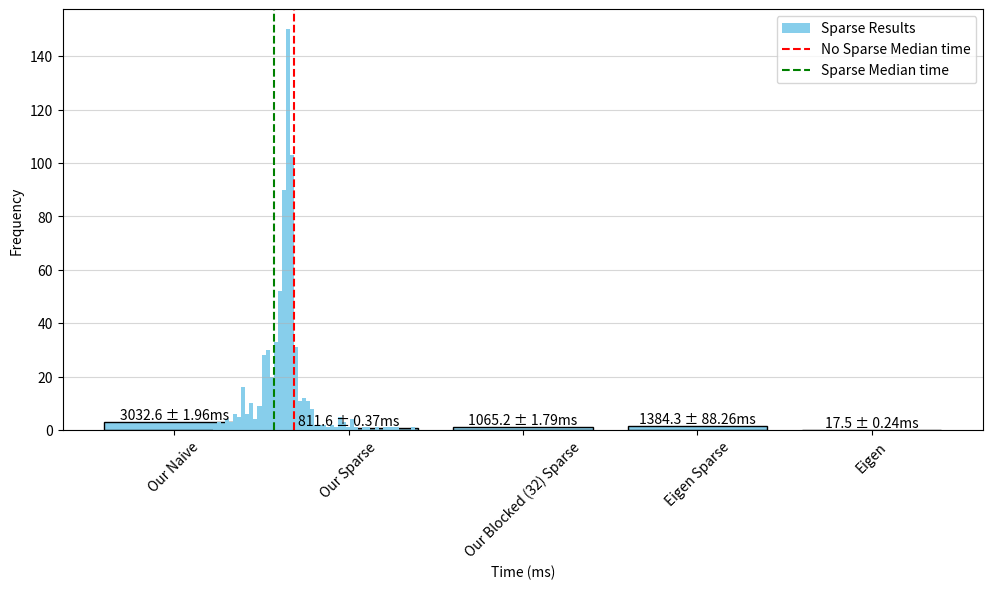

Write the Python code that produced this figure.
# Naive Multiplication, Min: 3.03209s, Max: 3.03602s, Med: 3.03258s
# Sparse Multiplication, Min: 0.811475s, Max: 0.812206s, Med: 0.811583s
# Blocked-8 Sparse Multiplication, Min: 1.34089s, Max: 1.35019s, Med: 1.34465s
# Blocked-16 Sparse Multiplication, Min: 1.13534s, Max: 1.13805s, Med: 1.1362s
# Blocked-32 Sparse Multiplication, Min: 1.06327s, Max: 1.06684s, Med: 1.06522s
# Eigen Sparse Multiplication, Min: 1.2649s, Max: 1.44142s, Med: 1.38434s
# Eigen Multiplication, Min: 0.0171376s, Max: 0.0176137s, Med: 0.0175167s

results = {
	"Our Naive": {
		"Min": 3.03209,
		"Max": 3.03602,
		"Median": 3.03258,
	},
	"Our Sparse": {
		"Min": 0.811475,
		"Max": 0.812206,
		"Median": 0.811583,
	},
	"Our Blocked (32) Sparse": {
		"Min": 1.06327,
		"Max": 1.06684,
		"Median": 1.06522,
	},
	"Eigen Sparse": {
		"Min": 1.2649,
		"Max": 1.44142,
		"Median": 1.38434,
	},
	"Eigen": {
		"Min": 0.0171376,
		"Max": 0.0176137,
		"Median": 0.0175167
	}
}

import matplotlib.pyplot as plt
import numpy as np
import pandas as pd

def plot_sparse_multiplication_benchmarks(results):
	# Create a DataFrame from the results
	data = {
		"Method": [],
		"Time (ms)": [],
	}
	for method, times in results.items():
		data["Method"].append(method)
		data["Time (ms)"].append(times["Median"])

	df = pd.DataFrame(data)

	# Plot the results
	plt.figure(figsize=(10, 6))
	plt.bar(df["Method"], df["Time (ms)"], color="skyblue", edgecolor="black")
	# Add some text above the bars to show median time and error
	for i, row in df.iterrows():
		plt.text(i, row["Time (ms)"], f"{row['Time (ms)'] * 1000:.1f} ± {((results[row['Method']]['Max'] - results[row['Method']]['Min'])/2) * 1000:.2f}ms", ha='center', va='bottom')
	plt.xticks(rotation=45)
	plt.ylabel("Time (ms)")
	plt.xlabel("Method")
	# plt.title("Sparse Multiplication Benchmarks")
	plt.grid(axis='y', alpha = 0.5)
	plt.tight_layout()
	plt.show()

plot_sparse_multiplication_benchmarks(results)

batch_sparse_results = [
	0.000518926,
	0.000617171,
	0.000558545,
	0.000634378,
	0.000589423,
	0.000626272,
	0.000498217,
	0.000946991,
	0.000592414,
	0.000769968,
	0.000398626,
	0.000756462,
	0.000678756,
	0.000759267,
	0.000673756,
	0.000640755,
	0.000667445,
	0.000688425,
	0.000655352,
	0.000786138,
	0.000337404,
	0.000745407,
	0.0005451,
	0.000608129,
	0.00036007,
	0.000649872,
	0.000402066,
	0.000658699,
	0.00051332,
	0.00063573,
	0.00051015,
	0.000687002,
	0.000619214,
	0.000653294,
	0.000367701,
	0.000648239,
	0.000573494,
	0.000662305,
	0.000599953,
	0.000649281,
	0.000653544,
	0.000610688,
	0.0006329,
	0.00063551,
	0.000589804,
	0.000643029,
	0.00055304,
	0.000615117,
	0.000446886,
	0.000651345,
	0.000406985,
	0.000631322,
	0.000631528,
	0.00068089,
	0.000553911,
	0.000633917,
	0.000698759,
	0.000667585,
	0.00063824,
	0.000629754,
	0.000669529,
	0.000673647,
	0.000669634,
	0.000630947,
	0.00062221,
	0.000653278,
	0.000757063,
	0.000963902,
	0.000636226,
	0.000632144,
	0.000736715,
	0.000807749,
	0.000664945,
	0.000657832,
	0.000414068,
	0.00108511,
	0.00059072,
	0.000660271,
	0.000634508,
	0.000671081,
	0.000387799,
	0.000665902,
	0.000637274,
	0.000630235,
	0.000622811,
	0.000634403,
	0.00043598,
	0.000642112,
	0.000505461,
	0.000663267,
	0.00061386,
	0.000651575,
	0.000510079,
	0.000652798,
	0.00059317,
	0.000664309,
	0.000616684,
	0.000642744,
	0.000661454,
	0.000615267,
	0.000506493,
	0.000654441,
	0.000614355,
	0.000619966,
	0.00040073,
	0.000657557,
	0.000526776,
	0.000688189,
	0.000599757,
	0.000652888,
	0.000680124,
	0.000686145,
	0.00053742,
	0.000762193,
	0.000646706,
	0.000681872,
	0.0011566,
	0.000955606,
	0.000592163,
	0.000666774,
	0.000534285,
	0.000667686,
	0.000504087,
	0.000634067,
	0.000425643,
	0.000649757,
	0.000607322,
	0.000710145,
	0.000526309,
	0.00063555,
	0.000551907,
	0.000640494,
	0.000621143,
	0.000659089,
	0.000336392,
	0.0012436,
	0.000536869,
	0.000655728,
	0.000542996,
	0.000730554,
	0.000410507,
	0.000626338,
	0.000592895,
	0.000642072,
	0.000640885,
	0.000672664,
	0.000605559,
	0.00067833,
	0.00058538,
	0.000646546,
	0.000557849,
	0.000695413,
	0.000446506,
	0.000657046,
	0.000547039,
	0.000648469,
	0.000353658,
	0.000695217,
	0.00046006,
	0.000657967,
	0.000492451,
	0.000647147,
	0.000501513,
	0.00065408,
	0.000606561,
	0.000627931,
	0.000827751,
	0.000684878,
	0.000524892,
	0.000689917,
	0.000632489,
	0.00067005,
	0.000602889,
	0.000650062,
	0.000598771,
	0.000643129,
	0.000618859,
	0.000787069,
	0.000629794,
	0.000683726,
	0.000635881,
	0.000668337,
	0.000601777,
	0.000685448,
	0.000452931,
	0.000644496,
	0.000398666,
	0.000671292,
	0.000404985,
	0.000622591,
	0.000587585,
	0.000647688,
	0.000450467,
	0.00064886,
	0.000357048,
	0.000650984,
	0.000517518,
	0.00101185,
	0.000641587,
	0.000684853,
	0.000506082,
	0.000634744,
	0.00120755,
	0.000985664,
	0.000522442,
	0.000694125,
	0.000609176,
	0.000799813,
	0.000511537,
	0.000957099,
	0.000619294,
	0.000689186,
	0.000341726,
	0.000660682,
	0.000665711,
	0.000680875,
	0.000601355,
	0.000621769,
	0.000435405,
	0.000669919,
	0.000547244,
	0.000635815,
	0.000549463,
	0.000641065,
	0.000633892,
	0.000676622,
	0.000577922,
	0.000680349,
	0.000746473,
	0.000722839,
	0.000628552,
	0.00103421,
	0.000673326,
	0.000642488,
	0.000387739,
	0.000775328,
	0.00127882,
	0.000628236,
	0.000576218,
	0.000632504,
	0.000634873,
	0.000619315,
	0.000617135,
	0.000678261,
	0.000577967,
	0.000637554,
	0.000694807,
	0.000634523,
	0.000610568,
	0.000660953,
	0.000417819,
	0.00067554,
	0.000359983,
	0.000667946,
	0.000671583,
	0.00101881,
	0.000572812,
	0.000734161,
	0.000681466,
	0.000676592,
	0.000597814,
	0.000638346,
	0.000622806,
	0.000662245,
	0.000633807,
	0.000653314,
	0.000223428,
	0.000650693,
	0.00054232,
	0.00061945,
	0.000814912,
	0.000910192,
	0.000480103,
	0.000661423,
	0.000586383,
	0.000672464,
	0.000546087,
	0.000652226,
	0.000580732,
	0.000660171,
	0.00056383,
	0.000678816,
	0.000574229,
	0.000637123,
	0.000612346,
	0.000682784,
	0.000395026,
	0.000703438,
	0.000660838,
	0.000671177,
	0.000477102,
	0.000646476,
	0.000505446,
	0.000666518,
	0.000792269,
	0.000682914,
	0.000493513,
	0.000685138,
	0.000512348,
	0.000663778,
	0.000662506,
	0.000679958,
	0.000410014,
	0.000699315,
	0.000608484,
	0.000676031,
	0.000517744,
	0.000677333,
	0.000597354,
	0.000652056,
	0.000646716,
	0.00064634,
	0.000665912,
	0.000867471,
	0.000514958,
	0.000652051,
	0.000673967,
	0.00064352,
	0.00063832,
	0.000699501,
	0.000605769,
	0.0007974,
	0.000493122,
	0.000676858,
	0.000702826,
	0.000634022,
	0.000600504,
	0.000652903,
	0.000299871,
	0.000644657,
	0.000644181,
	0.000682012,
	0.000487832,
	0.000644757,
	0.000623097,
	0.000659245,
	0.000602658,
	0.000658989,
	0.000450067,
	0.0010136,
	0.000530136,
	0.000642478,
	0.000610107,
	0.000681241,
	0.000707069,
	0.000666849,
	0.000613319,
	0.000647968,
	0.000594543,
	0.000876629,
	0.000642288,
	0.000658223,
	0.000450342,
	0.000674383,
	0.000646731,
	0.000672434,
	0.000586538,
	0.000668988,
	0.000726656,
	0.000655387,
	0.000403846,
	0.000629704,
	0.000437412,
	0.000684417,
	0.000636171,
	0.000642468,
	0.00056383,
	0.00066472,
	0.000512017,
	0.000749104,
	0.000294827,
	0.000686626,
	0.000364639,
	0.000663363,
	0.000546778,
	0.000646275,
	0.000368112,
	0.000654731,
	0.000613984,
	0.000697913,
	0.000526444,
	0.000654706,
	0.00093078,
	0.000628437,
	0.00138053,
	0.000688124,
	0.000614501,
	0.000693293,
	0.000617536,
	0.000747315,
	0.000656084,
	0.000650488,
	0.000538457,
	0.000666894,
	0.000586503,
	0.000683234,
	0.000580176,
	0.000671492,
	0.000565769,
	0.000653238,
	0.000577806,
	0.000652502,
	0.000642353,
	0.000650989,
	0.000616794,
	0.000665471,
	0.00039609,
	0.00102296,
	0.000520814,
	0.00064911,
	0.000569581,
	0.000646165,
	0.000637268,
	0.000626363,
	0.000583482,
	0.00064119,
	0.000601831,
	0.00065405,
	0.000593476,
	0.00069641,
	0.000588592,
	0.00064351,
	0.000617897,
	0.000626168,
	0.0006197,
	0.000652532,
	0.000485794,
	0.000594788,
	0.000497897,
	0.000627676,
	0.000401069,
	0.000667695,
	0.000643265,
	0.000630265,
	0.000768204,
	0.000664274,
	0.000604211,
	0.000561485,
	0.000501147,
	0.000668803,
	0.000578077,
	0.000668927,
	0.000628202,
	0.000655453,
	0.000632158,
	0.00071829,
	0.000574946,
	0.000729332,
	0.000621639,
	0.00070182,
	0.000525774,
	0.000672845,
	0.000530428,
	0.000642608,
	0.000270522,
	0.000665711,
	0.000532786,
	0.000645644,
	0.000592989,
	0.000644367,
	0.000388861,
	0.000726015,
	0.000609687,
	0.000625456,
	0.000530072,
	0.000641135,
	0.000619795,
	0.000660111,
	0.00051597,
	0.000661038,
	0.000655117,
	0.000751944,
	0.000508641,
	0.000635505,
	0.000752865,
	0.000984,
	0.000582716,
	0.000610678,
	0.000476997,
	0.000635204,
	0.000519316,
	0.000605719,
	0.000351686,
	0.000650914,
	0.00038854,
	0.000739431,
	0.000670671,
	0.000668753,
	0.000563409,
	0.000646892,
	0.0006596,
	0.00072884,
	0.000621238,
	0.000696409,
	0.000632529,
	0.000639076,
	0.000543532,
	0.000661399,
	0.000591613,
	0.000656815,
	0.000611174,
	0.000642548,
	0.000567482,
	0.000660212,
	0.000769647,
	0.00065145,
	0.0006008,
	0.000704354,
	0.00060886,
	0.000655527,
	0.000700482,
	0.000785196,
	0.000267106,
	0.000969693,
	0.000572427,
	0.000645274,
	0.000737006,
	0.000640154,
	0.000538077,
	0.000632474,
	0.000680109,
	0.000634283,
	0.000246604,
	0.000669088,
	0.000651305,
	0.000653504,
	0.000673532,
	0.000616895,
	0.000675906,
	0.000716557,
	0.000570463,
	0.000680209,
	0.000613258,
	0.000653243,
	0.000666673,
	0.000641942,
	0.000565373,
	0.00064639,
	0.000506442,
	0.00066508,
	0.000677794,
	0.000665021,
	0.000533428,
	0.000949715,
	0.000720835,
	0.000652141,
	0.000286996,
	0.000669639,
	0.000611464,
	0.000657877,
	0.000598725,
	0.000656184,
	0.000607391,
	0.000660016,
	0.000616124,
	0.000687037,
	0.000571384,
	0.000648985,
	0.000766701,
	0.000658814,
	0.000569821,
	0.000640665,
	0.000624785,
	0.000662385,
	0.000452752,
	0.000668637,
	0.000501833,
	0.000635124,
	0.000529451,
	0.000644617,
	0.00111706,
	0.000701469,
	0.00056409,
	0.000715685,
	0.000485779,
	0.000666273,
	0.000673336,
	0.000679693,
	0.000551252,
	0.000841382,
	0.000639422,
	0.000699796,
	0.000304903,
	0.000769738,
	0.000477623,
	0.00064342,
	0.000617872,
	0.000656384,
	0.000598596,
	0.00065655,
	0.000268199,
	0.000657235,
	0.000678315,
	0.00064618,
	0.000572917,
	0.000653785,
	0.000674288,
	0.000647322,
	0.000676342,
	0.00063816,
	0.000517894,
	0.000673807,
	0.000647848,
	0.000646881,
	0.000595881,
	0.000641146,
	0.000559407,
	0.000654986,
	0.000528484,
	0.000740642,
	0.000332582,
	0.000905222,
	0.000516912,
	0.000628993,
	0.000867441,
	0.000679999,
	0.000617612,
	0.000605479,
	0.000508206,
	0.000644767,
	0.000650919,
	0.000636517,
	0.000313883,
	0.00066196,
	0.000381758,
	0.000608685,
	0.000410988,
	0.000678661,
	0.000535316,
	0.000653488,
	0.000759919,
	0.000689637,
	0.000681992,
	0.000683831,
	0.000655773,
	0.0012224,
	0.000685619,
	0.000666178,
	0.0005374,
	0.000667555,
	0.000539028,
	0.000653549,
	0.000389208,
	0.000647573,
	0.000598155,
	0.000617992,
	0.000555564,
	0.00079256,
	0.000697031,
	0.000651715,
	0.000601727,
	0.000640044,
	0.000501438,
	0.000678776,
	0.000634959,
	0.00066216,
	0.000630516,
	0.000670461,
	0.000544323,
	0.000651901,
	0.000619931,
	0.000651244,
	0.000546993,
	0.000661284,
	0.000608955,
	0.000671823,
	0.000396171,
	0.000699485,
	0.000637709,
	0.000656614,
	0.00074461,
	0.000651119,
	0.000578643,
	0.000648995,
	0.000687162,
	0.000683716,
	0.000364191,
	0.00064592,
	0.000791588,
	0.00100426
]

# No sparse results:
# Average results: Min: 0.000642849s, Max: 0.000845439s, Med: 0.000685682s
# Sparse results:
# Average results: Min: 0.000527373s, Max: 0.000743689s, Med: 0.000575437s
no_sparse_median = 0.000685682
sparse_median = 0.000575437

# Plot the sparse results in a histogram of distribution of time, with two lines for the medians
plt.hist([b * 1000 for b in batch_sparse_results], bins=50, color="skyblue", label="Sparse Results")
plt.axvline(x=no_sparse_median * 1000, color="r", linestyle="--", label="No Sparse Median time")
plt.axvline(x=sparse_median * 1000, color="g", linestyle="--", label="Sparse Median time")
# plt.title("Sparse Multiplication on Random Batches Benchmark")
plt.xlabel("Time (ms)")
plt.ylabel("Frequency")
plt.legend()
plt.show()
